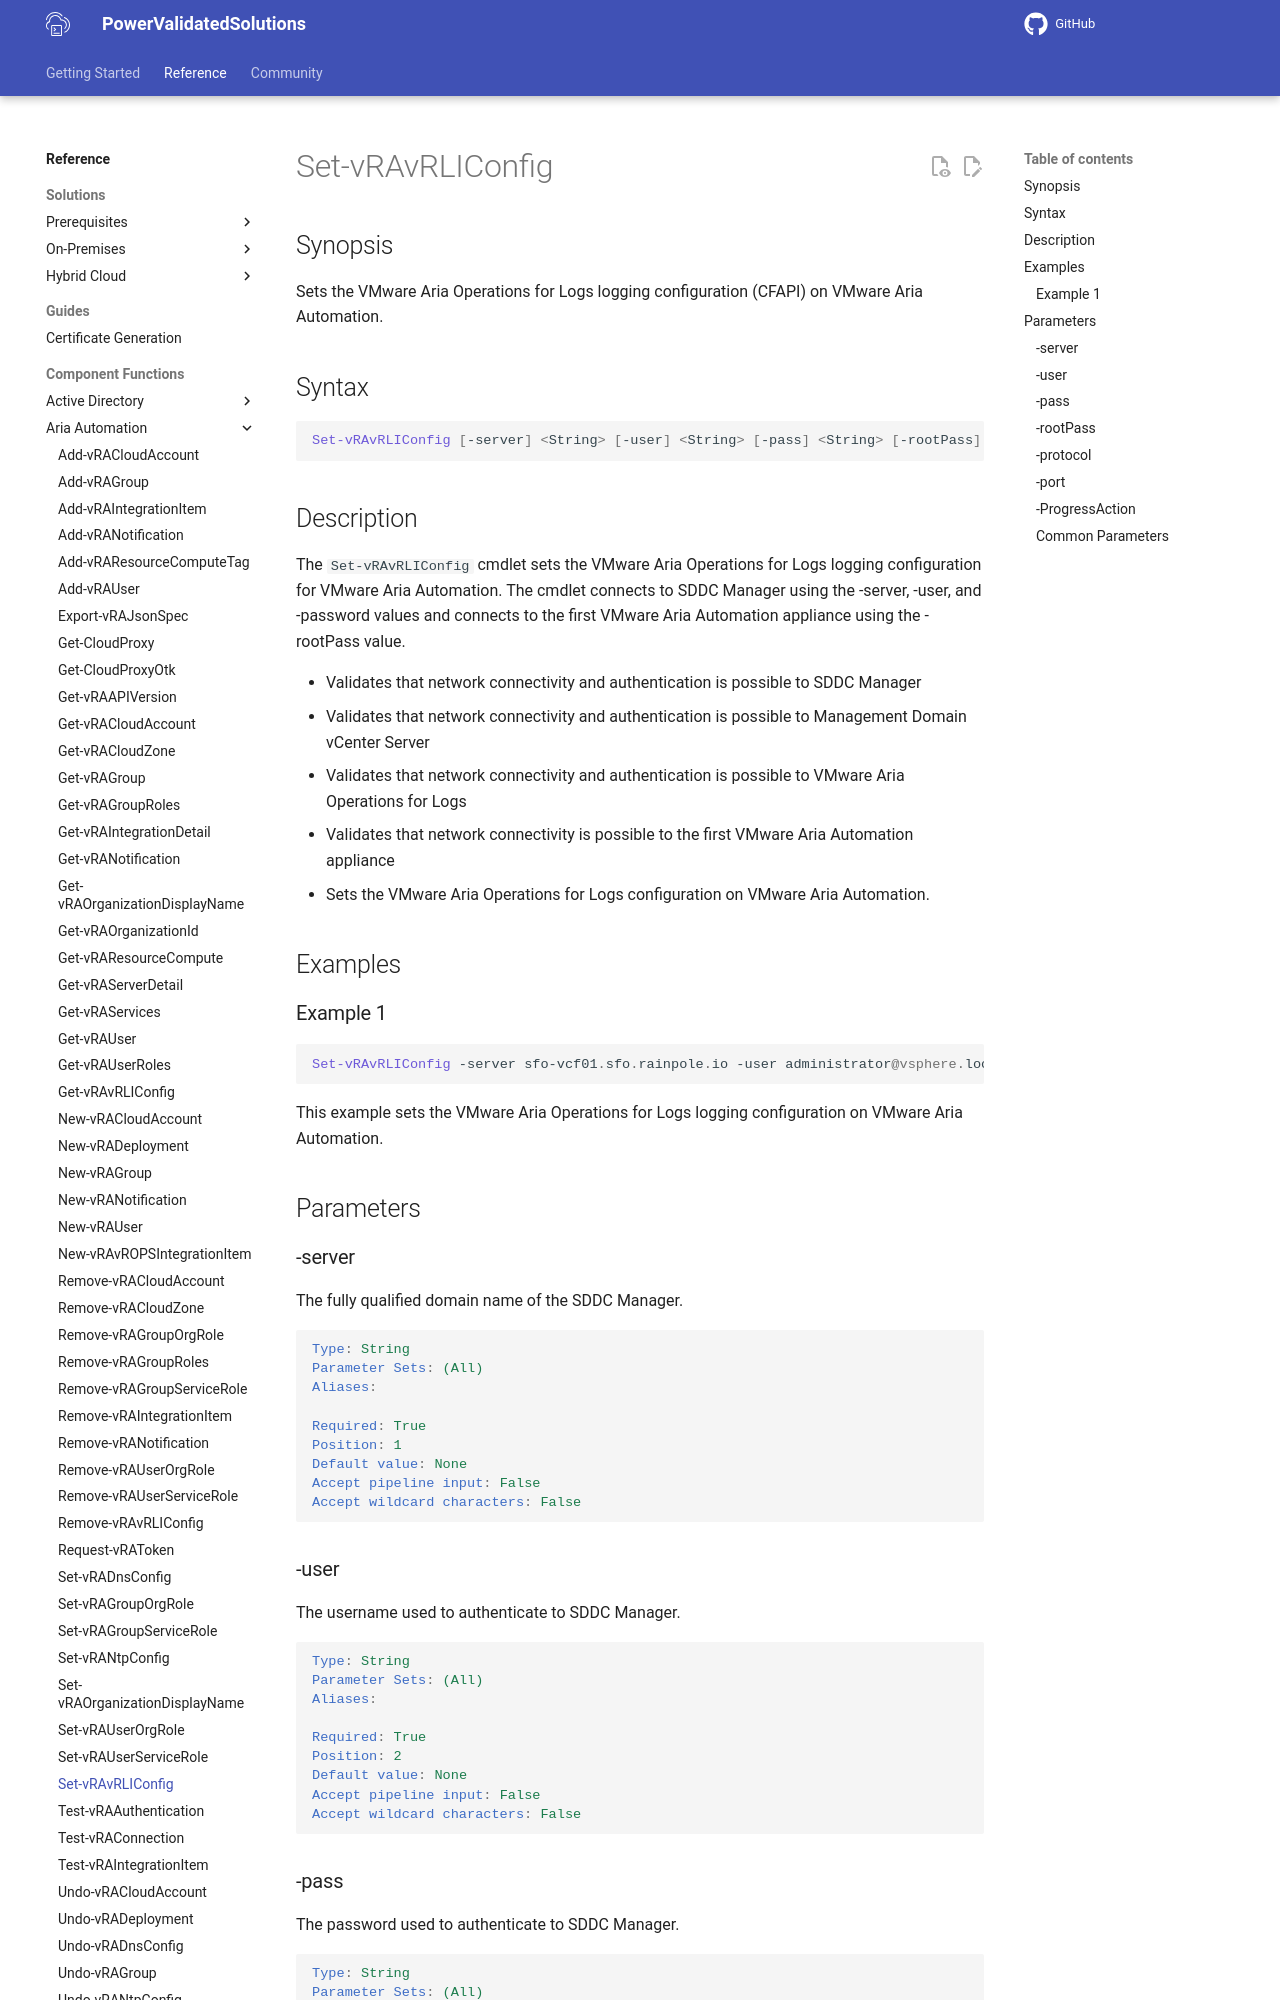

repository: vmware/power-validated-solutions-for-cloud-foundation · page: documentation/functions/aria-suite/aria-automation/Set-vRAvRLIConfig/index.html · generator: mkdocs

# Set-vRAvRLIConfig

## Synopsis

Sets the VMware Aria Operations for Logs logging configuration (CFAPI) on VMware Aria Automation.

## Syntax

```powershell
Set-vRAvRLIConfig [-server] <String> [-user] <String> [-pass] <String> [-rootPass] <String> [-protocol] <String> [[-port] <Int32>] [-ProgressAction <ActionPreference>] [<CommonParameters>]
```

## Description

The `Set-vRAvRLIConfig` cmdlet sets the VMware Aria Operations for Logs logging configuration for VMware Aria Automation.
The cmdlet connects to SDDC Manager using the -server, -user, and -password values and connects to the first VMware Aria Automation appliance using the -rootPass value.

- Validates that network connectivity and authentication is possible to SDDC Manager
- Validates that network connectivity and authentication is possible to Management Domain vCenter Server
- Validates that network connectivity and authentication is possible to VMware Aria Operations for Logs
- Validates that network connectivity is possible to the first VMware Aria Automation appliance
- Sets the VMware Aria Operations for Logs configuration on VMware Aria Automation.

## Examples

### Example 1

```powershell
Set-vRAvRLIConfig -server sfo-vcf01.sfo.rainpole.io -user administrator@vsphere.local -pass VMw@re1! -rootPass VMw@re1! -protocol HTTPS
```

This example sets the VMware Aria Operations for Logs logging configuration on VMware Aria Automation.

## Parameters

### -server

The fully qualified domain name of the SDDC Manager.

```yaml
Type: String
Parameter Sets: (All)
Aliases:

Required: True
Position: 1
Default value: None
Accept pipeline input: False
Accept wildcard characters: False
```
